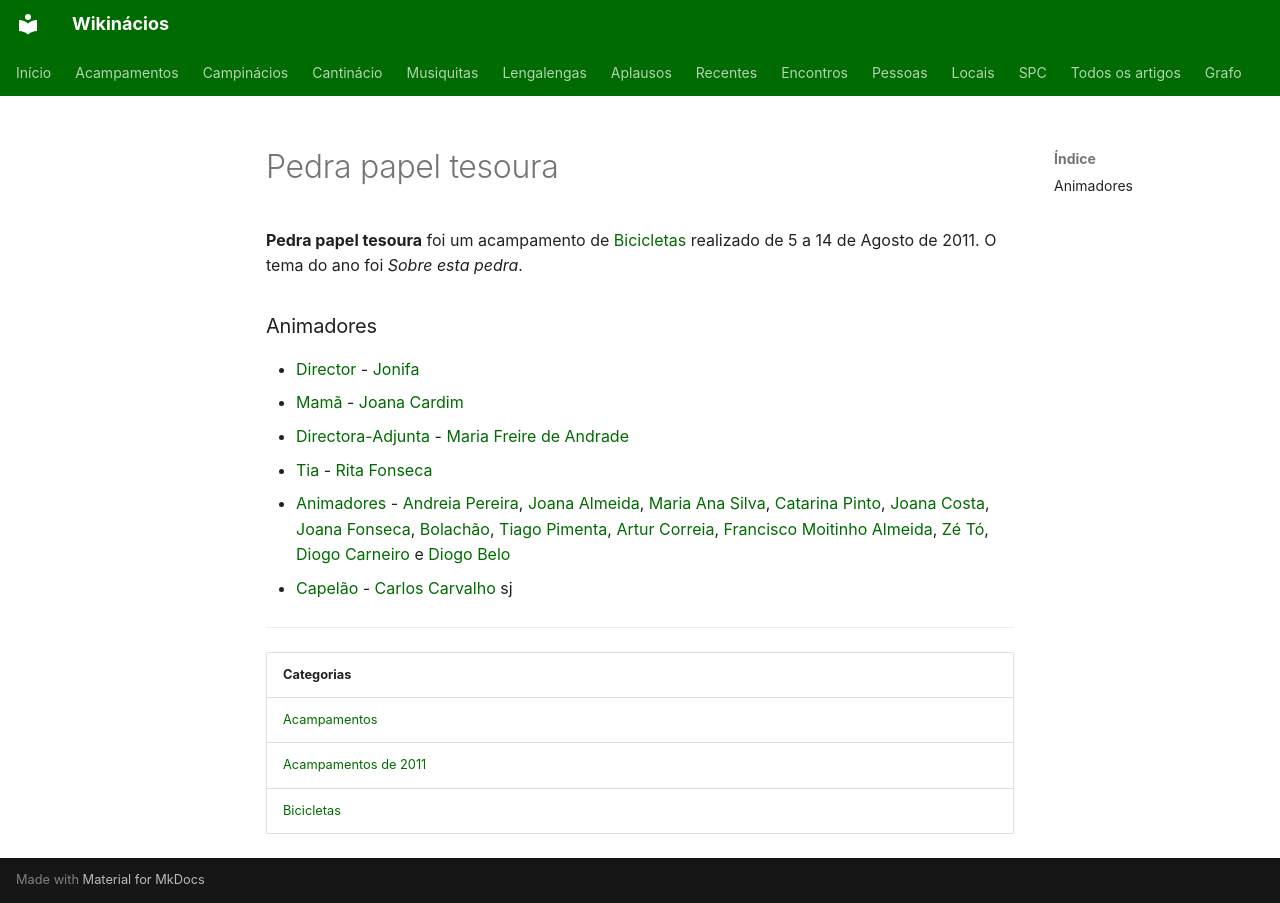

repository: neteinstein/Campinacios · page: Acampamentos/2011/Pedra papel tesoura.html · generator: mkdocs

# Pedra papel tesoura

**Pedra papel tesoura** foi um acampamento de [Bicicletas](../../Categorias/Bicicletas.md) realizado de 5 a 14 de Agosto de 2011. O tema do ano foi *Sobre esta pedra*.

### Animadores

- [Director](../../Cargos/Director.md) - [Jonifa](../../Pessoas/J/Jo%C3%A3o%20Freire%20de%20Andrade.md)
- [Mamã](../../Cargos/Mam%C3%A3.md) - [Joana Cardim](../../Pessoas/J/Joana%20Cardim.md)
- [Directora-Adjunta](../../Cargos/Director-Adjunto.md) - [Maria Freire de Andrade](../../Pessoas/M/Maria%20Freire%20de%20Andrade.md)
- [Tia](../../Cargos/Tio.md) - [Rita Fonseca](../../Pessoas/R/Rita%20Fonseca.md)
- [Animadores](../../Categorias/Animadores.md) - [Andreia Pereira](../../Pessoas/A/Andreia%20Pereira.md), [Joana Almeida](../../Pessoas/J/Joana%20Almeida.md), [Maria Ana Silva](../../Pessoas/M/Maria%20Ana%20Silva.md), [Catarina Pinto](../../Pessoas/C/Catarina%20Pinto.md), [Joana Costa](../../Pessoas/J/Joana%20Costa.md), [Joana Fonseca](../../Pessoas/J/Joana%20Fonseca.md), [Bolachão](../../Pessoas/G/Gon%C3%A7alo%20Lu%C3%ADs%20Carvalho.md), [Tiago Pimenta](../../Pessoas/T/Tiago%20Pimenta.md), [Artur Correia](../../Pessoas/A/Artur%20Correia.md), [Francisco Moitinho Almeida](../../Pessoas/F/Francisco%20Moitinho%20Almeida.md), [Zé Tó](../../Pessoas/J/Jos%C3%A9%20Ant%C3%B3nio%20Lima.md), [Diogo Carneiro](../../Pessoas/D/Diogo%20Jos%C3%A9%20Nunes%20Carneiro.md) e [Diogo Belo](../../Pessoas/D/Diogo%20Belo.md)
- [Capelão](../../Cargos/Capel%C3%A3o.md) - [Carlos Carvalho](../../Pessoas/C/Carlos%20Carvalho.md) sj

---

| Categorias |
| --- |
| [Acampamentos](../../Categorias/Acampamentos.md) |
| [Acampamentos de 2011](../../Categorias/Acampamentos%20de%202011.md) |
| [Bicicletas](../../Categorias/Bicicletas.md) |
